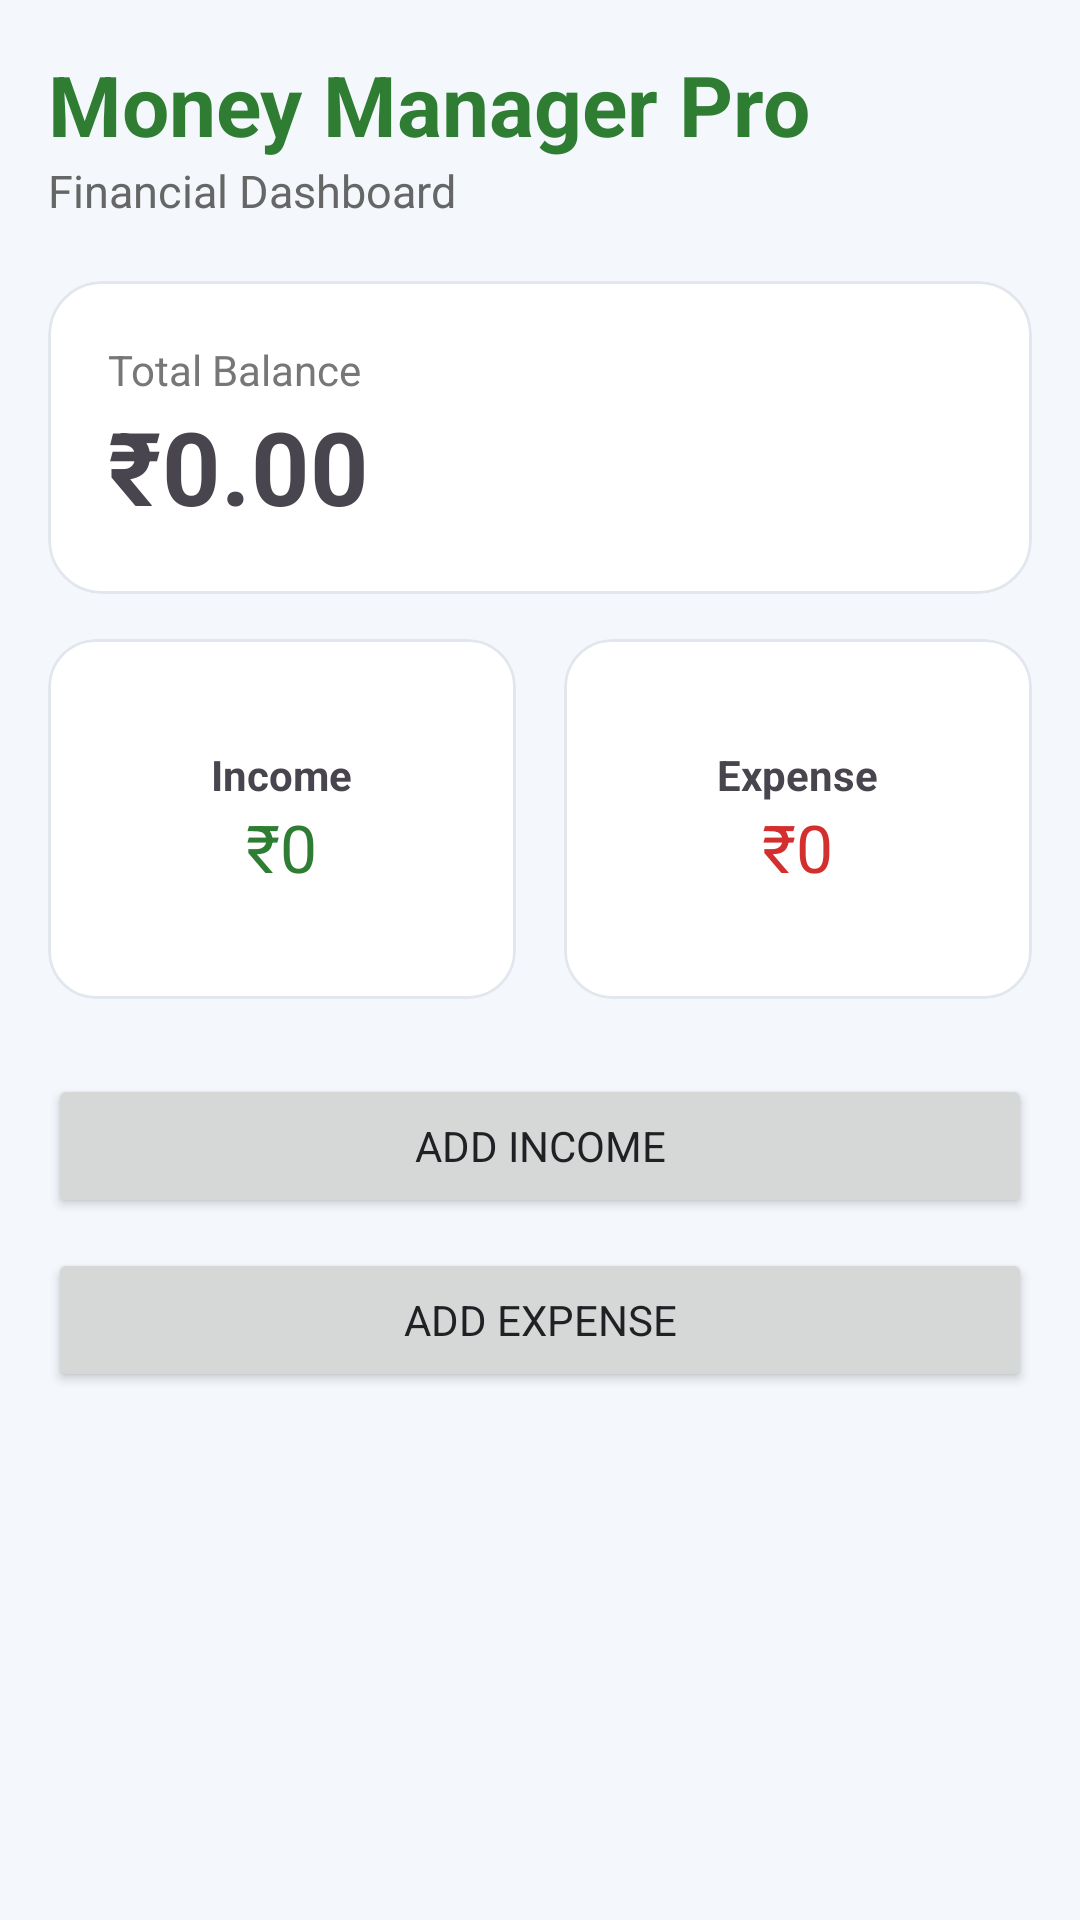

The Android layout XML behind this screen, and the referenced resources:
<!-- AndroidManifest.xml: application theme Theme.MoneyManagerPro -->
<!-- res/layout/activity_main.xml -->
<?xml version="1.0" encoding="utf-8"?>
<ScrollView xmlns:android="http://schemas.android.com/apk/res/android"
    xmlns:app="http://schemas.android.com/apk/res-auto"
    android:layout_width="match_parent"
    android:layout_height="match_parent"
    android:background="#F4F7FC">

    <LinearLayout
        android:layout_width="match_parent"
        android:layout_height="wrap_content"
        android:orientation="vertical"
        android:padding="16dp">

        <TextView
            android:layout_width="wrap_content"
            android:layout_height="wrap_content"
            android:text="Money Manager Pro"
            android:textSize="28sp"
            android:textStyle="bold"
            android:textColor="#2E7D32"/>

        <TextView
            android:layout_width="wrap_content"
            android:layout_height="wrap_content"
            android:text="Financial Dashboard"
            android:textColor="#666666"
            android:textSize="15sp"/>

        <com.google.android.material.card.MaterialCardView
            android:layout_width="match_parent"
            android:layout_height="wrap_content"
            android:layout_marginTop="20dp"
            app:cardCornerRadius="18dp">

            <LinearLayout
                android:layout_width="match_parent"
                android:layout_height="wrap_content"
                android:orientation="vertical"
                android:padding="20dp">

                <TextView
                    android:layout_width="wrap_content"
                    android:layout_height="wrap_content"
                    android:text="Total Balance"
                    android:textColor="#777777"/>

                <TextView
                    android:id="@+id/txtBalance"
                    android:layout_width="wrap_content"
                    android:layout_height="wrap_content"
                    android:text="₹0.00"
                    android:textSize="34sp"
                    android:textStyle="bold"/>

            </LinearLayout>

        </com.google.android.material.card.MaterialCardView>

        <LinearLayout
            android:layout_width="match_parent"
            android:layout_height="wrap_content"
            android:layout_marginTop="15dp"
            android:orientation="horizontal">

            <com.google.android.material.card.MaterialCardView
                android:layout_width="0dp"
                android:layout_height="120dp"
                android:layout_weight="1"
                android:layout_marginEnd="8dp"
                app:cardCornerRadius="16dp">

                <LinearLayout
                    android:layout_width="match_parent"
                    android:layout_height="match_parent"
                    android:gravity="center"
                    android:orientation="vertical">

                    <TextView
                        android:layout_width="wrap_content"
                        android:layout_height="wrap_content"
                        android:text="Income"
                        android:textStyle="bold"/>

                    <TextView
                        android:id="@+id/txtIncome"
                        android:layout_width="wrap_content"
                        android:layout_height="wrap_content"
                        android:text="₹0"
                        android:textColor="#2E7D32"
                        android:textSize="22sp"/>

                </LinearLayout>

            </com.google.android.material.card.MaterialCardView>

            <com.google.android.material.card.MaterialCardView
                android:layout_width="0dp"
                android:layout_height="120dp"
                android:layout_weight="1"
                android:layout_marginStart="8dp"
                app:cardCornerRadius="16dp">

                <LinearLayout
                    android:layout_width="match_parent"
                    android:layout_height="match_parent"
                    android:gravity="center"
                    android:orientation="vertical">

                    <TextView
                        android:layout_width="wrap_content"
                        android:layout_height="wrap_content"
                        android:text="Expense"
                        android:textStyle="bold"/>

                    <TextView
                        android:id="@+id/txtExpense"
                        android:layout_width="wrap_content"
                        android:layout_height="wrap_content"
                        android:text="₹0"
                        android:textColor="#D32F2F"
                        android:textSize="22sp"/>

                </LinearLayout>

            </com.google.android.material.card.MaterialCardView>

        </LinearLayout>

        <Button
            android:id="@+id/btnIncome"
            android:layout_width="match_parent"
            android:layout_height="wrap_content"
            android:layout_marginTop="25dp"
            android:text="Add Income"/>

        <Button
            android:id="@+id/btnExpense"
            android:layout_width="match_parent"
            android:layout_height="wrap_content"
            android:layout_marginTop="10dp"
            android:text="Add Expense"/>

    </LinearLayout>

</ScrollView>
<!-- resources referenced by this layout -->
<resources>
  <style name="Theme.MoneyManagerPro" parent="Base.Theme.MoneyManagerPro" />
  <color name="primary">#107C10</color>
  <color name="text_on_primary">#FFFFFF</color>
  <color name="income_light">#EAF7EE</color>
  <color name="primaryDark">#0B5A0B</color>
  <color name="secondary">#0F6CBD</color>
  <color name="text_on_secondary">#FFFFFF</color>
  <color name="info_surface">#EEF6FF</color>
  <color name="secondaryDark">#0B4F8A</color>
  <color name="purple">#6B4FA3</color>
  <color name="white">#FFFFFF</color>
  <color name="purple_surface">#FAF6FF</color>
  <color name="app_background">#F5F7FA</color>
  <color name="app_surface">#FFFFFF</color>
  <color name="app_text_primary">#202124</color>
  <color name="app_surface_soft">#F1F4F8</color>
  <color name="app_text_secondary">#667085</color>
  <color name="app_outline">#D0D7E2</color>
  <color name="app_outline_soft">#E2E7EE</color>
  <color name="error">#C42B1C</color>
  <color name="error_surface">#FFF4F2</color>
  <color name="expense_dark">#8F1D14</color>
  <color name="app_surface_muted">#E9EDF3</color>
  <color name="app_divider">#E5E9EF</color>
  <color name="status_bar_color">#F5F7FA</color>
  <color name="navigation_bar_color">#FFFFFF</color>
</resources>
